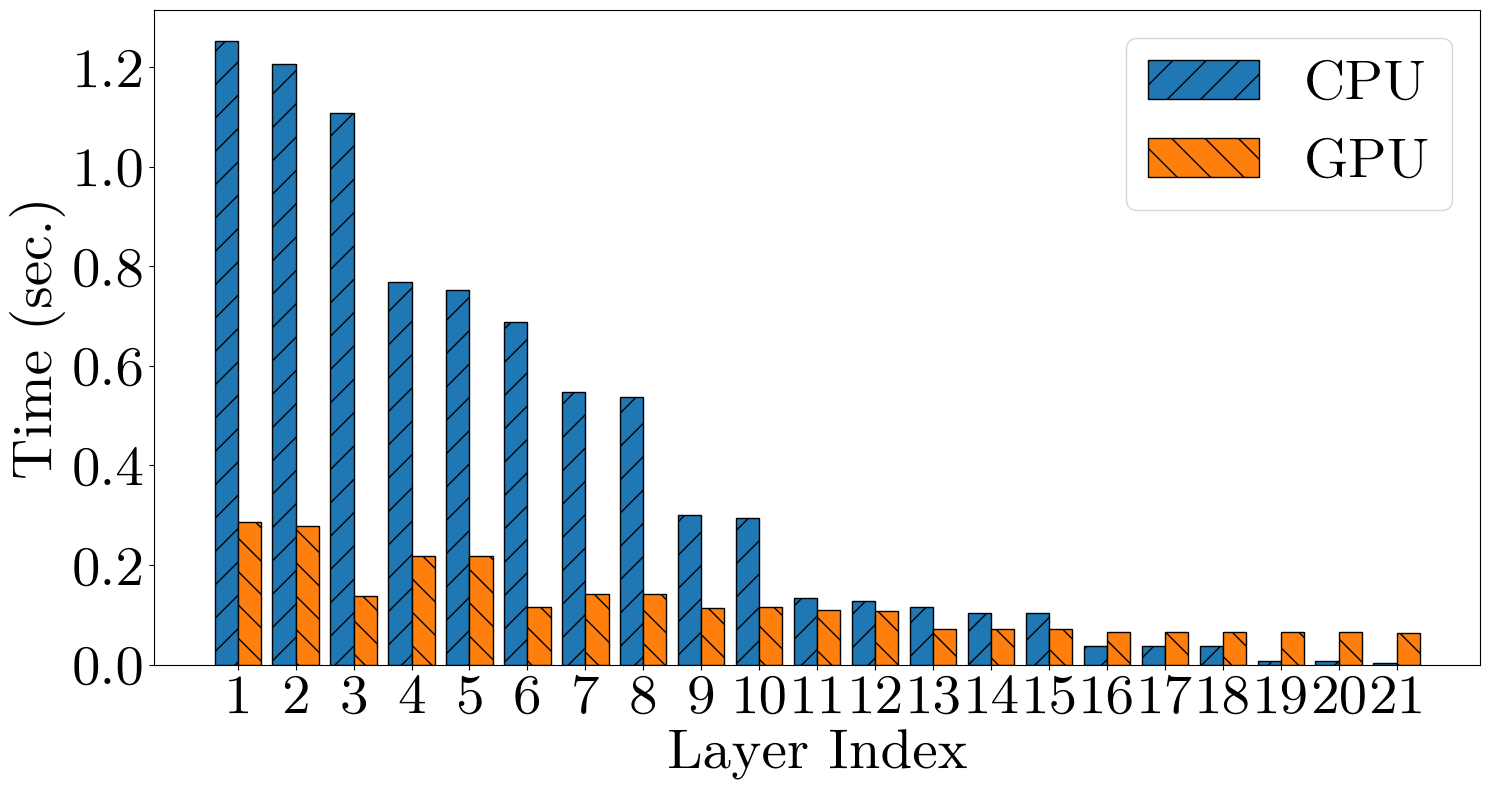
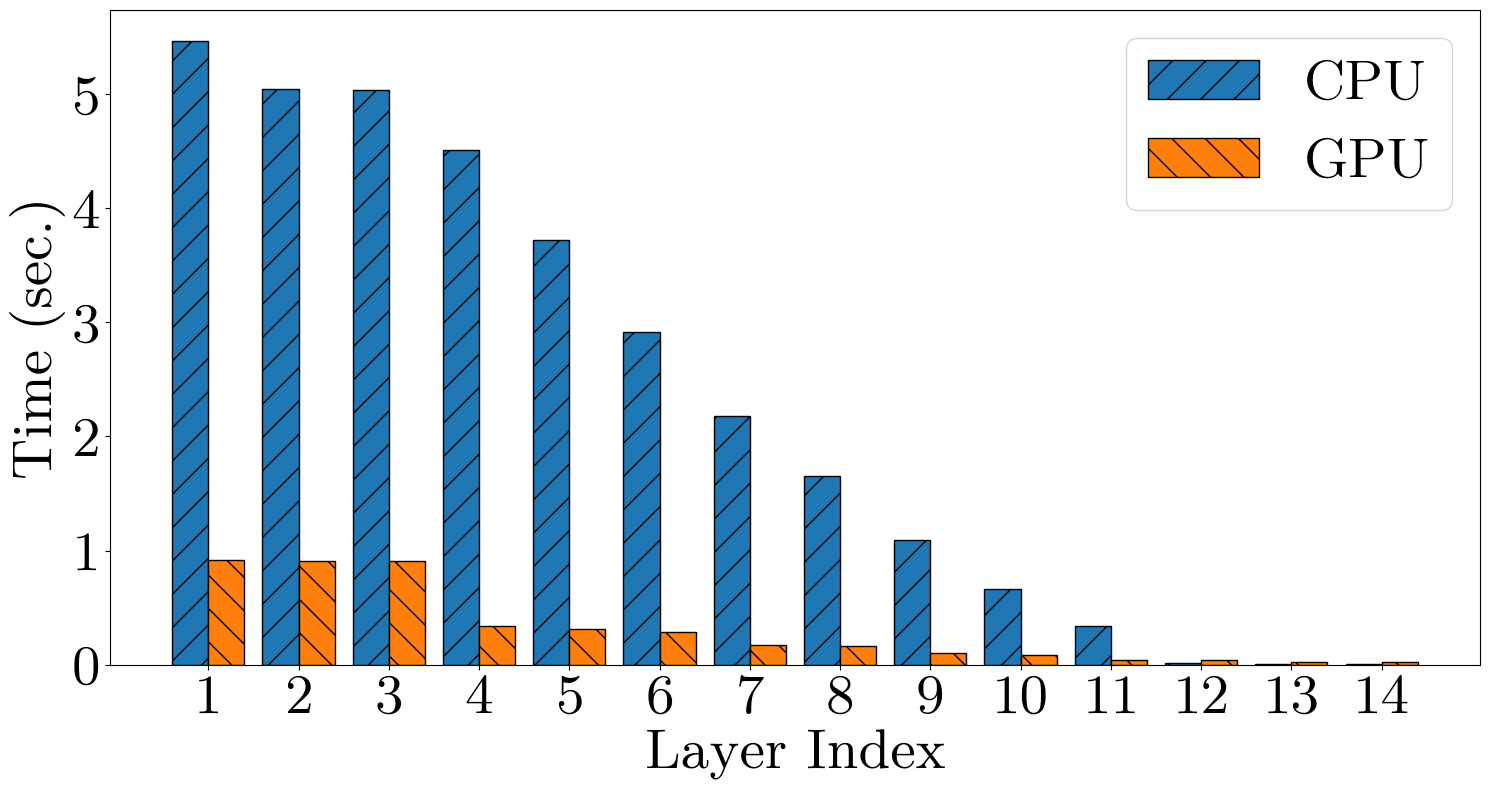
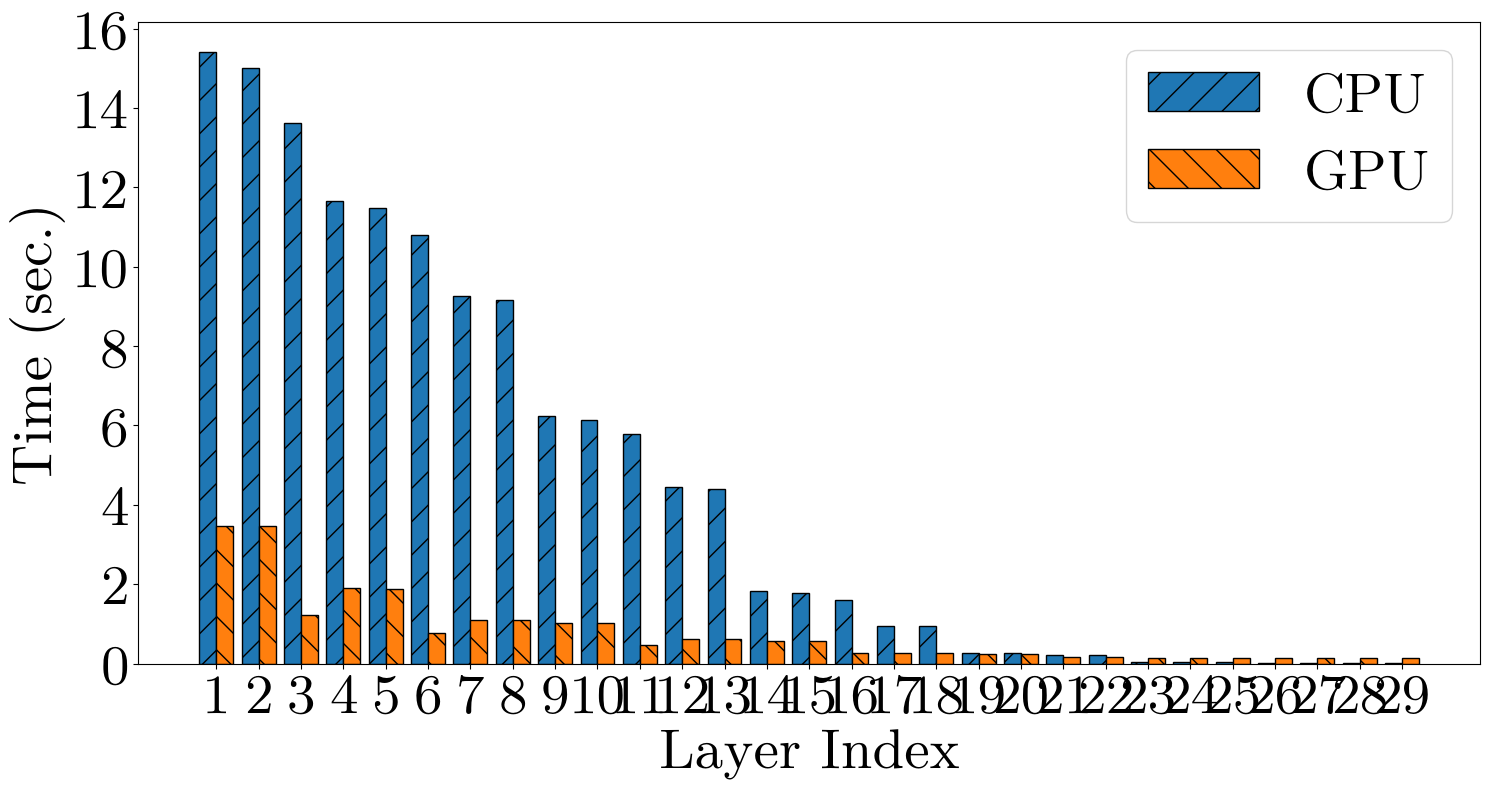
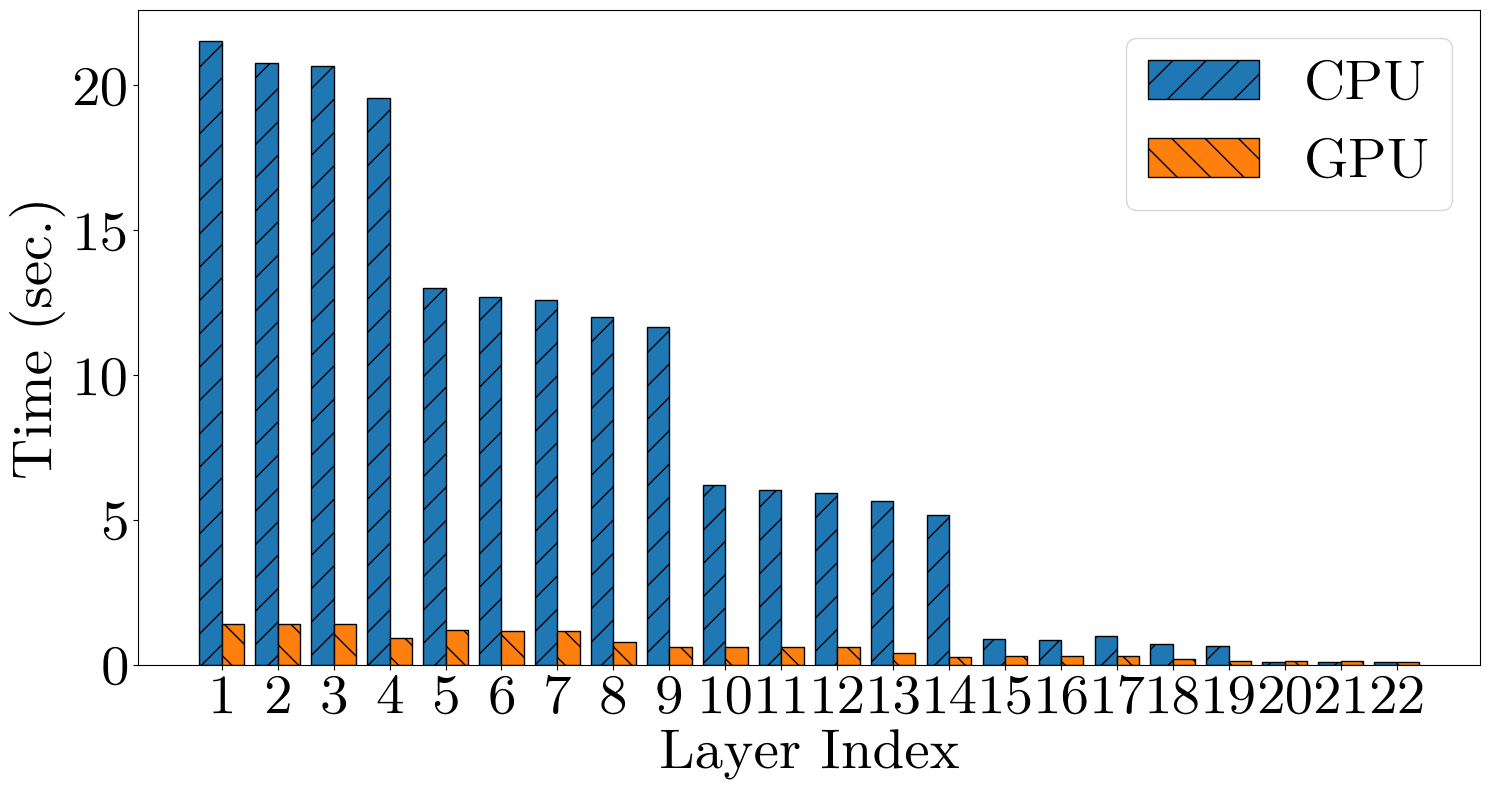

The script that saved these images, in order:
###For plotting
import os
import numpy as np
import matplotlib
matplotlib.use('Agg')
import matplotlib.pyplot as plt
import matplotlib.font_manager as mgr
plt.rcParams['pdf.fonttype'] = 42
homedir = os.path.expanduser("~")
projectdir = os.path.join(homedir, "swift_playground/application_layer")
font_dirs = [os.path.join(projectdir, 'experiments','./latin-modern-roman')]
font_files = mgr.findSystemFonts(fontpaths=font_dirs)
for font_file in font_files:
    mgr.fontManager.addfont(font_file)
#font_list = mgr.createFontList(font_files)
#mgr.fontManager.ttflist.extend(font_list)
plt.rcParams['font.family'] = 'Latin Modern Roman'
fontsize=40
figsize = (15, 8)
width = 0.4

models={
"alexnet":[[0.28535008430480957, 0.27905941009521484, 0.13709282875061035, 0.2180323600769043, 0.21792912483215332, 0.11598372459411621, 0.14222288131713867, 0.14119672775268555, 0.11394119262695312, 0.11521077156066895, 0.10886812210083008, 0.10847949981689453, 0.07234573364257812, 0.07177209854125977, 0.07184195518493652, 0.06614208221435547, 0.06611824035644531, 0.06579780578613281, 0.06478714942932129, 0.06485772132873535, 0.06427884101867676],[1.2517473697662354, 1.2052884101867676, 1.1073904037475586, 0.7690789699554443, 0.752793550491333, 0.688417911529541, 0.5463178157806396, 0.537308931350708, 0.3003864288330078, 0.29395103454589844, 0.13328814506530762, 0.1271195411682129, 0.11453771591186523, 0.10444760322570801, 0.10421013832092285, 0.0377805233001709, 0.0381166934967041, 0.03726816177368164, 0.0073087215423583984, 0.007064104080200195, 0.0029680728912353516]],
"resnet18":[[0.9162521362304688, 0.9073166847229004, 0.9045941829681396, 0.3381938934326172, 0.3130671977996826, 0.28752827644348145, 0.1743638515472412, 0.15973424911499023, 0.09852099418640137, 0.08698916435241699, 0.042601823806762695, 0.04128289222717285, 0.019260883331298828, 0.019135475158691406],[5.467066764831543, 5.0497727394104, 5.039131164550781, 4.514679908752441, 3.725813150405884, 2.9196181297302246, 2.177171230316162, 1.6549506187438965, 1.0918707847595215, 0.664726972579956, 0.3375675678253174, 0.013196706771850586, 0.007880210876464844, 0.007226467132568359]],
"vgg11":[[3.468742847442627, 3.4697043895721436, 1.233473539352417, 1.892033576965332, 1.8836219310760498, 0.7628579139709473, 1.0972812175750732, 1.0969219207763672, 1.0318171977996826, 1.0299794673919678, 0.4670226573944092, 0.6271429061889648, 0.6240277290344238, 0.5631728172302246, 0.5662415027618408, 0.27527403831481934, 0.2626533508300781, 0.2602701187133789, 0.23981428146362305, 0.23969554901123047, 0.16119694709777832, 0.16045641899108887, 0.138824462890625, 0.13878512382507324, 0.13792991638183594, 0.13641953468322754, 0.13550114631652832, 0.13541364669799805, 0.13287758827209473],[15.404210329055786, 15.010758876800537, 13.633462190628052, 11.667534589767456, 11.48586916923523, 10.796530485153198, 9.263695478439331, 9.167786598205566, 6.242594957351685, 6.139381408691406, 5.795299530029297, 4.455191135406494, 4.408347129821777, 1.8335039615631104, 1.7871997356414795, 1.6090171337127686, 0.9460558891296387, 0.9339194297790527, 0.27288055419921875, 0.2601652145385742, 0.22475028038024902, 0.21395182609558105, 0.03798246383666992, 0.04066920280456543, 0.0422818660736084, 0.012154579162597656, 0.012054443359375, 0.011478662490844727, 0.0058135986328125]],
"densenet121":[[1.394432783126831, 1.3902390003204346, 1.3877394199371338, 0.9066388607025146, 1.1757919788360596, 1.1678361892700195, 1.1647295951843262, 0.7769291400909424, 0.5890109539031982, 0.6205775737762451, 0.6143181324005127, 0.6127746105194092, 0.41064977645874023, 0.27280235290527344, 0.2833554744720459, 0.28158020973205566, 0.28240394592285156, 0.18787097930908203, 0.11522698402404785, 0.10940051078796387, 0.10881233215332031, 0.08426976203918457],[21.52331256866455, 20.776274919509888, 20.669387102127075, 19.56398582458496, 12.984174966812134, 12.694957971572876, 12.580151557922363, 11.98410177230835, 11.651114463806152, 6.192911863327026, 6.025771856307983, 5.937759637832642, 5.631371259689331, 5.178467035293579, 0.8843393325805664, 0.8310620784759521, 0.995307445526123, 0.7196393013000488, 0.629633903503418, 0.09801888465881348, 0.09572505950927734, 0.0707559585571289]]}
models_split = [np.arange(1,22),np.arange(1,15),np.arange(1,30),np.arange(1,23)]

for (model,values), split_idxs in zip(models.items(), models_split):
  ##Plotting results
  fig = plt.figure(figsize=figsize)
  figs = []
  ind = np.arange(len(split_idxs))
  fig = plt.bar(ind-0.5*width, values[1], width, linewidth=1, label="CPU",hatch="/",edgecolor='black')
  figs.append(fig)
  fig = plt.bar(ind+0.5*width, values[0], width, linewidth=1, label="GPU",hatch="\\",edgecolor='black')
  figs.append(fig)
  plt.ylabel("Time (sec.)", fontsize=fontsize)
  plt.xlabel('Layer Index', fontsize=fontsize)
  plt.yticks(fontsize=fontsize)
  plt.xticks(ind, split_idxs, fontsize=fontsize)
  plt.legend(handles=figs, fontsize=fontsize, loc="upper right")
  plt.tight_layout()
  plt.savefig('observation_all_layers_{}.pdf'.format(model))
